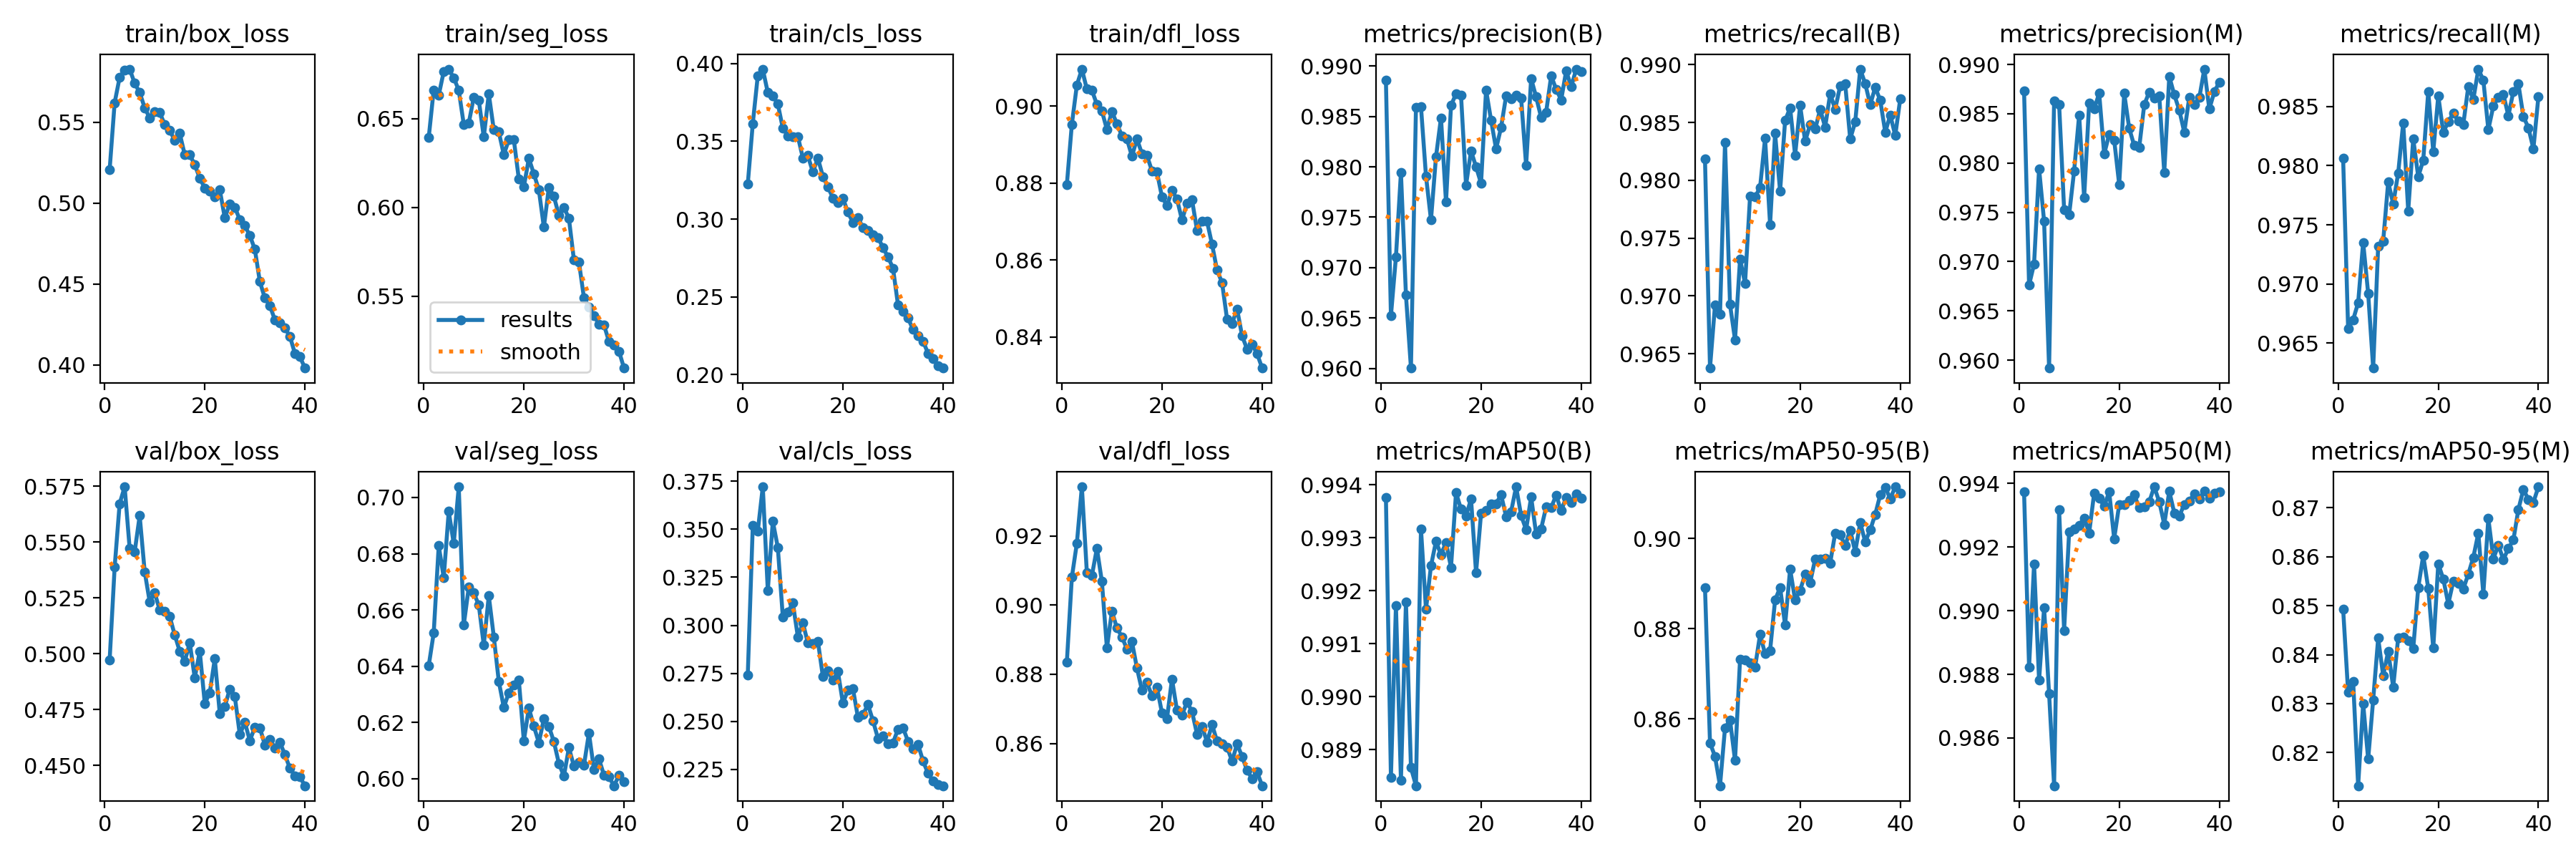

The data file committed next to this chart (first rows):
epoch, time, train/box_loss, train/seg_loss, train/cls_loss, train/dfl_loss, metrics/precision(B), metrics/recall(B), metrics/mAP50(B), metrics/mAP50-95(B), metrics/precision(M), metrics/recall(M), metrics/mAP50(M), metrics/mAP50-95(M), val/box_loss, val/seg_loss, val/cls_loss, val/dfl_loss, lr/pg0, lr/pg1, lr/pg2
1, 68.61, 0.5206, 0.6392, 0.3225, 0.8796, 0.9886, 0.9818, 0.9938, 0.8891, 0.9873, 0.9806, 0.9937, 0.8493, 0.4972, 0.6401, 0.2742, 0.8835, 0.0005531, 0.0005531, 0.0005531
2, 136.3, 0.5619, 0.6661, 0.3614, 0.8953, 0.9652, 0.9638, 0.9885, 0.8547, 0.9676, 0.9662, 0.9882, 0.8323, 0.5387, 0.6518, 0.3519, 0.908, 0.001081, 0.001081, 0.001081
3, 204.9, 0.5776, 0.6631, 0.3922, 0.9055, 0.971, 0.9692, 0.9917, 0.8517, 0.9698, 0.967, 0.9915, 0.8346, 0.5673, 0.6828, 0.349, 0.9179, 0.001582, 0.001582, 0.001582
4, 273.8, 0.5821, 0.6764, 0.3964, 0.9096, 0.9794, 0.9684, 0.9884, 0.8451, 0.9794, 0.9684, 0.9878, 0.8132, 0.5748, 0.6715, 0.3721, 0.9342, 0.001543, 0.001543, 0.001543
5, 341.1, 0.5827, 0.6778, 0.3813, 0.9044, 0.9673, 0.9833, 0.9918, 0.858, 0.9741, 0.9735, 0.9901, 0.83, 0.5471, 0.695, 0.3181, 0.9093, 0.001502, 0.001502, 0.001502
6, 408.5, 0.574, 0.6729, 0.3792, 0.9041, 0.96, 0.9693, 0.9887, 0.8597, 0.9592, 0.9692, 0.9874, 0.8187, 0.5456, 0.6836, 0.3542, 0.9085, 0.001461, 0.001461, 0.001461
7, 475.3, 0.5682, 0.6659, 0.374, 0.9004, 0.9859, 0.9662, 0.9883, 0.8508, 0.9863, 0.9629, 0.9845, 0.8308, 0.5618, 0.7038, 0.3405, 0.9164, 0.001419, 0.001419, 0.001419
8, 546.7, 0.5588, 0.6467, 0.3584, 0.8988, 0.986, 0.9732, 0.9932, 0.8731, 0.986, 0.9732, 0.9932, 0.8434, 0.5368, 0.6546, 0.3044, 0.9068, 0.001378, 0.001378, 0.001378
9, 627.6, 0.5525, 0.6474, 0.3536, 0.8939, 0.9791, 0.9711, 0.9917, 0.8731, 0.9753, 0.9736, 0.9894, 0.8357, 0.5233, 0.6681, 0.3068, 0.8876, 0.001337, 0.001337, 0.001337
10, 711.6, 0.5562, 0.6619, 0.3528, 0.8986, 0.9747, 0.9786, 0.9925, 0.8725, 0.9747, 0.9786, 0.9925, 0.8407, 0.5273, 0.6661, 0.3116, 0.8982, 0.001296, 0.001296, 0.001296
11, 784.2, 0.556, 0.6604, 0.3532, 0.8954, 0.981, 0.9785, 0.9929, 0.8714, 0.9792, 0.9768, 0.9926, 0.8334, 0.5196, 0.6617, 0.294, 0.8934, 0.001254, 0.001254, 0.001254
12, 851, 0.5484, 0.6395, 0.3393, 0.8923, 0.9849, 0.9794, 0.9927, 0.8787, 0.9849, 0.9794, 0.9927, 0.8435, 0.5189, 0.6475, 0.3014, 0.8908, 0.001213, 0.001213, 0.001213
13, 928.4, 0.5447, 0.6638, 0.3408, 0.8915, 0.9765, 0.9836, 0.9929, 0.8744, 0.9765, 0.9836, 0.9929, 0.8435, 0.5167, 0.665, 0.2908, 0.8873, 0.001172, 0.001172, 0.001172
14, 1004, 0.5388, 0.6437, 0.3302, 0.887, 0.9861, 0.9762, 0.9924, 0.8751, 0.9861, 0.9762, 0.9924, 0.8428, 0.5084, 0.6505, 0.2905, 0.8894, 0.001131, 0.001131, 0.001131
15, 1070, 0.543, 0.6424, 0.3392, 0.8915, 0.9872, 0.984, 0.9939, 0.8863, 0.9855, 0.9823, 0.9937, 0.8412, 0.5011, 0.6346, 0.2917, 0.8818, 0.001089, 0.001089, 0.001089
16, 1150, 0.5298, 0.6297, 0.3274, 0.8876, 0.9871, 0.9791, 0.9935, 0.8891, 0.9871, 0.9791, 0.9935, 0.8537, 0.4966, 0.6253, 0.2733, 0.8754, 0.001048, 0.001048, 0.001048
17, 1219, 0.5299, 0.638, 0.3208, 0.8871, 0.9782, 0.9852, 0.9934, 0.8808, 0.9809, 0.9805, 0.9933, 0.8602, 0.5049, 0.6306, 0.2762, 0.8776, 0.001007, 0.001007, 0.001007
18, 1286, 0.5236, 0.6381, 0.3135, 0.8832, 0.9816, 0.9863, 0.9937, 0.8932, 0.9829, 0.9863, 0.9937, 0.8535, 0.4892, 0.6334, 0.2713, 0.8738, 0.0009656, 0.0009656, 0.0009656
19, 1353, 0.5153, 0.616, 0.3105, 0.8828, 0.98, 0.9822, 0.9923, 0.8863, 0.9823, 0.9812, 0.9923, 0.8413, 0.5011, 0.6351, 0.2758, 0.8762, 0.0009244, 0.0009244, 0.0009244
20, 1419, 0.5091, 0.6116, 0.3134, 0.8764, 0.9784, 0.9865, 0.9935, 0.8885, 0.9778, 0.9859, 0.9933, 0.8586, 0.4778, 0.6135, 0.2595, 0.8688, 0.0008831, 0.0008831, 0.0008831
21, 1486, 0.5074, 0.6275, 0.3045, 0.8742, 0.9876, 0.9834, 0.9935, 0.8921, 0.9871, 0.9828, 0.9933, 0.8555, 0.4825, 0.6251, 0.2663, 0.8672, 0.0008418, 0.0008418, 0.0008418
22, 1553, 0.5038, 0.6189, 0.2978, 0.878, 0.9846, 0.9848, 0.9936, 0.8902, 0.9835, 0.9837, 0.9935, 0.8504, 0.4978, 0.6186, 0.267, 0.8786, 0.0008006, 0.0008006, 0.0008006
23, 1620, 0.5081, 0.6098, 0.3009, 0.8758, 0.9818, 0.9844, 0.9936, 0.8954, 0.9818, 0.9844, 0.9936, 0.855, 0.4731, 0.6128, 0.2521, 0.8695, 0.0007593, 0.0007593, 0.0007593
24, 1687, 0.4908, 0.5888, 0.2945, 0.8704, 0.9839, 0.9861, 0.9938, 0.8954, 0.9816, 0.9838, 0.9932, 0.8546, 0.4764, 0.6213, 0.2535, 0.8682, 0.0007181, 0.0007181, 0.0007181
25, 1753, 0.4995, 0.6113, 0.2926, 0.8747, 0.987, 0.9846, 0.9934, 0.8955, 0.9859, 0.9835, 0.9933, 0.8534, 0.4842, 0.6186, 0.2587, 0.872, 0.0006768, 0.0006768, 0.0006768
26, 1819, 0.4973, 0.6061, 0.2899, 0.8756, 0.9867, 0.9875, 0.9935, 0.8945, 0.9872, 0.9867, 0.9934, 0.8565, 0.4809, 0.6131, 0.2503, 0.8692, 0.0006355, 0.0006355, 0.0006355
27, 1886, 0.4897, 0.5956, 0.2882, 0.8677, 0.9871, 0.9861, 0.994, 0.9012, 0.9866, 0.9856, 0.9939, 0.8599, 0.4637, 0.6054, 0.2411, 0.8627, 0.0005943, 0.0005943, 0.0005943
28, 1953, 0.486, 0.6001, 0.2817, 0.8701, 0.9868, 0.9882, 0.9934, 0.9008, 0.9868, 0.9882, 0.9934, 0.8648, 0.4693, 0.6009, 0.2423, 0.865, 0.000553, 0.000553, 0.000553
29, 2020, 0.4799, 0.5938, 0.2757, 0.87, 0.9801, 0.9883, 0.9931, 0.8984, 0.979, 0.9872, 0.9927, 0.8524, 0.4611, 0.611, 0.2383, 0.8604, 0.0005118, 0.0005118, 0.0005118
30, 2087, 0.4714, 0.5705, 0.2685, 0.8641, 0.9888, 0.9836, 0.9938, 0.9018, 0.9888, 0.983, 0.9938, 0.8678, 0.467, 0.6044, 0.2388, 0.8655, 0.0004705, 0.0004705, 0.0004705
31, 2183, 0.4514, 0.5694, 0.2449, 0.8574, 0.9869, 0.985, 0.9931, 0.8971, 0.9869, 0.985, 0.9931, 0.8596, 0.4669, 0.6058, 0.2459, 0.8607, 0.0004293, 0.0004293, 0.0004293
32, 2251, 0.4412, 0.5492, 0.2406, 0.8541, 0.9849, 0.9896, 0.9932, 0.9034, 0.9854, 0.9858, 0.993, 0.8623, 0.4591, 0.6047, 0.2466, 0.8598, 0.000388, 0.000388, 0.000388
33, 2318, 0.4365, 0.5438, 0.2365, 0.8446, 0.9854, 0.9883, 0.9936, 0.8993, 0.9831, 0.986, 0.9933, 0.8594, 0.4617, 0.6162, 0.2396, 0.859, 0.0003467, 0.0003467, 0.0003467
34, 2385, 0.4278, 0.5392, 0.229, 0.8436, 0.989, 0.9865, 0.9936, 0.9019, 0.9867, 0.9842, 0.9934, 0.8617, 0.4577, 0.6033, 0.2358, 0.8549, 0.0003055, 0.0003055, 0.0003055
35, 2451, 0.4261, 0.5342, 0.2249, 0.8473, 0.9877, 0.988, 0.9938, 0.9053, 0.9859, 0.9863, 0.9937, 0.8634, 0.4604, 0.607, 0.2381, 0.8599, 0.0002642, 0.0002642, 0.0002642
36, 2517, 0.4227, 0.534, 0.2216, 0.8403, 0.9866, 0.9869, 0.9935, 0.9097, 0.9866, 0.9869, 0.9935, 0.8697, 0.4548, 0.6013, 0.2293, 0.8562, 0.000223, 0.000223, 0.000223
37, 2583, 0.4176, 0.5245, 0.2137, 0.8368, 0.9895, 0.9842, 0.9938, 0.9113, 0.9895, 0.9842, 0.9938, 0.8737, 0.4488, 0.6006, 0.2229, 0.8522, 0.0001817, 0.0001817, 0.0001817
38, 2650, 0.407, 0.5227, 0.2105, 0.8381, 0.9879, 0.9856, 0.9937, 0.9088, 0.9855, 0.9832, 0.9935, 0.8717, 0.4454, 0.5975, 0.219, 0.8498, 0.0001404, 0.0001404, 0.0001404
39, 2718, 0.405, 0.5191, 0.2056, 0.8356, 0.9897, 0.9839, 0.9938, 0.9114, 0.9872, 0.9814, 0.9937, 0.8711, 0.4448, 0.6011, 0.2171, 0.8518, 9.91865e-05, 9.91865e-05, 9.91865e-05
40, 2785, 0.398, 0.5096, 0.2043, 0.8319, 0.9894, 0.9871, 0.9938, 0.91, 0.9882, 0.9858, 0.9937, 0.8743, 0.4409, 0.5988, 0.2165, 0.8478, 5.79283e-05, 5.79283e-05, 5.79283e-05
